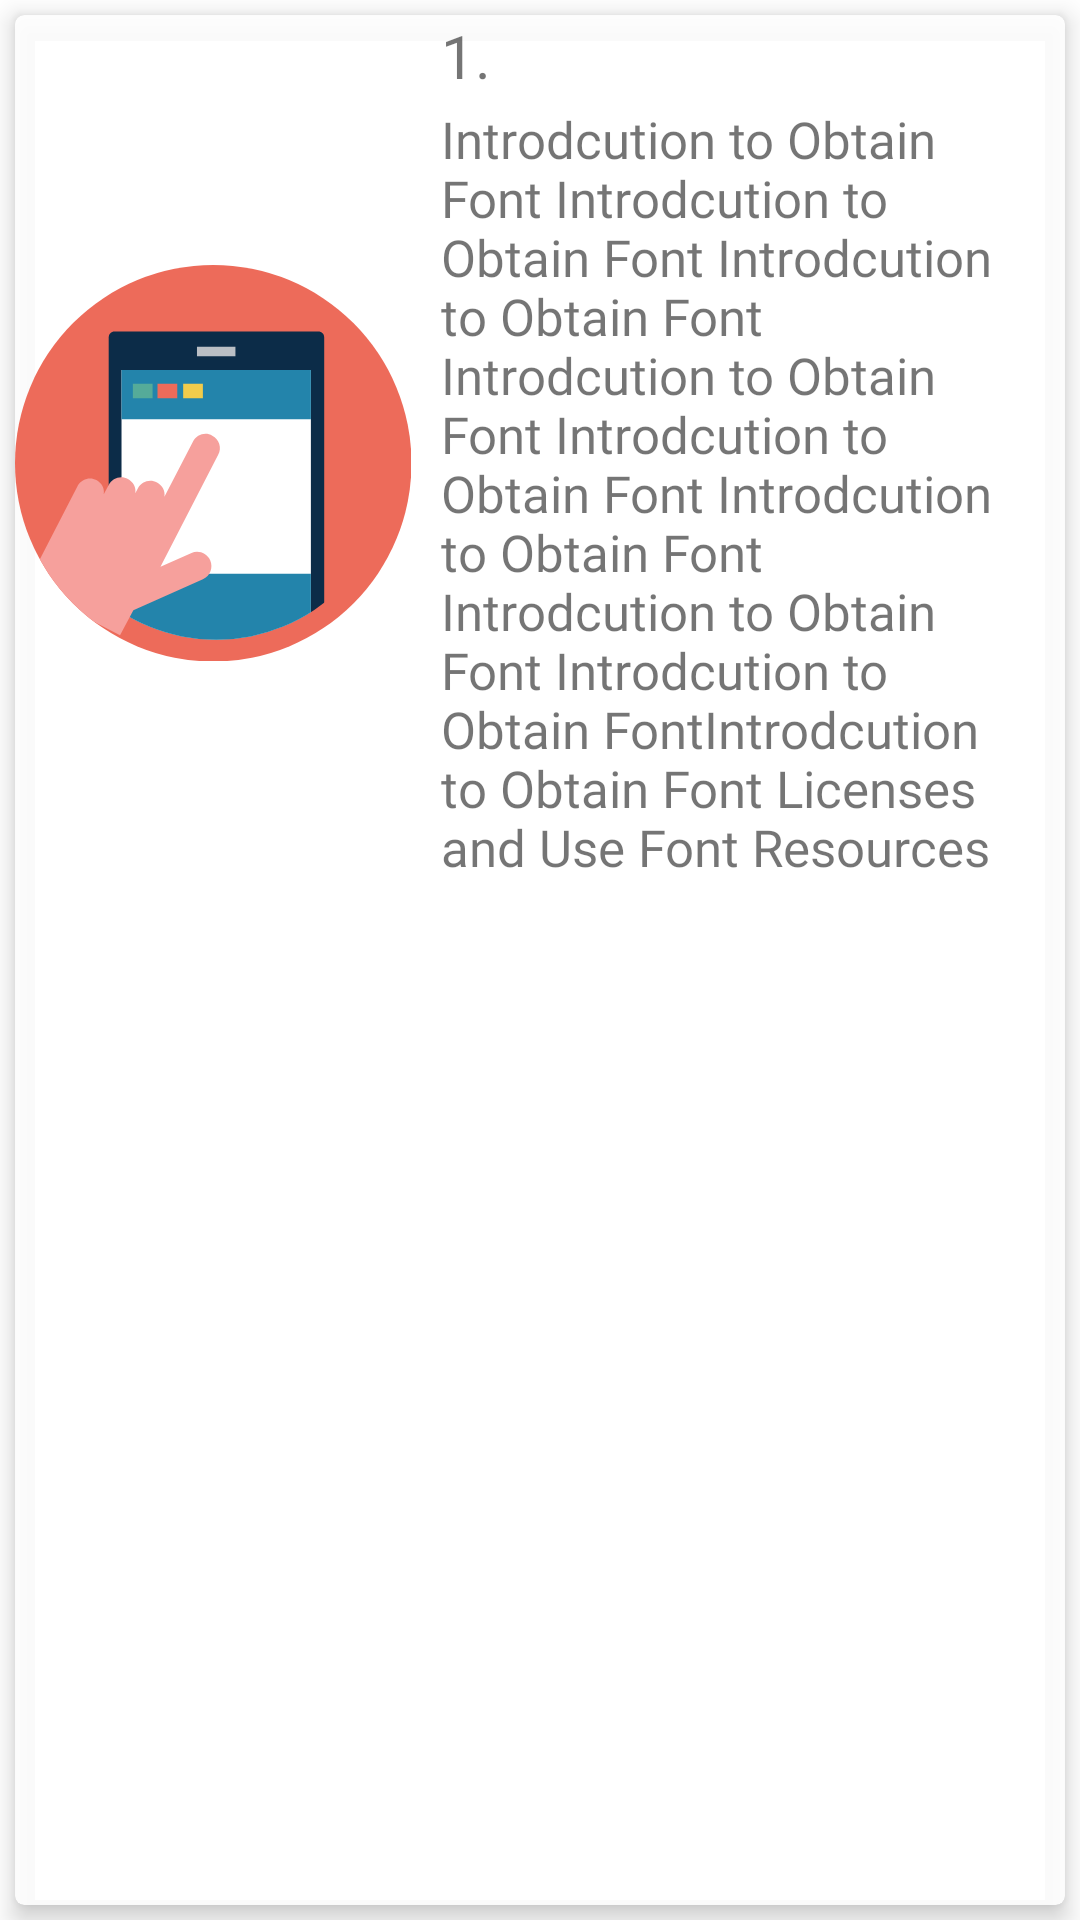

This screen was rendered from an Android layout file. Write that file and the resources it references.
<!-- AndroidManifest.xml: application theme Theme.Course -->
<!-- res/layout/course_list_item_demo.xml -->
<?xml version="1.0" encoding="utf-8"?>
<LinearLayout xmlns:android="http://schemas.android.com/apk/res/android"
    xmlns:app="http://schemas.android.com/apk/res-auto"
    xmlns:tools="http://schemas.android.com/tools"
    android:layout_width="match_parent"
    android:layout_height="wrap_content"
    android:minHeight="120dp"

    android:orientation="vertical"
    android:clickable="true"
    android:id="@+id/crs_dtls_lst_item_id"
    >


    <androidx.cardview.widget.CardView
        android:layout_width="match_parent"
        android:layout_height="match_parent"
        app:cardElevation="5dp"
        app:cardBackgroundColor="#E4FFFFFF"
        app:cardCornerRadius="3dp"
        android:layout_margin="5dp"
        >
        <androidx.constraintlayout.widget.ConstraintLayout
            android:layout_width="match_parent"
            android:layout_height="match_parent"
            android:visibility="gone"
            >

        </androidx.constraintlayout.widget.ConstraintLayout>

        <LinearLayout
            android:layout_width="match_parent"
            android:layout_height="wrap_content"
            android:orientation="horizontal"
            android:gravity="center">
            <LinearLayout
                android:layout_width="0dp"
                android:layout_weight="2"
                android:layout_height="match_parent">
                <ImageView
                    android:id="@+id/crs_dtls_lst_img_id"
                    android:layout_width="match_parent"
                    android:layout_height="match_parent"
                    android:src="@drawable/logo"/>
            </LinearLayout>
            <LinearLayout
                android:layout_width="0dp"
                android:layout_weight="3"
                android:layout_marginLeft="10dp"
                android:layout_marginRight="10dp"
                android:layout_height="match_parent"
                android:orientation="vertical">
                <LinearLayout
                    android:layout_width="match_parent"
                    android:layout_height="30dp"
                    >
                    <TextView
                        android:id="@+id/crs_dtls_lst_pos_id"
                        android:layout_width="match_parent"
                        android:layout_height="match_parent"
                        android:text="1."
                        android:textSize="20dp"
                        android:fontFamily="@font/playfair_reg"/>

                </LinearLayout>

                <LinearLayout
                    android:layout_width="match_parent"
                    android:layout_height="0dp"
                    android:layout_weight="3"
                    >
                    <TextView
                        android:id="@+id/crs_dtls_lst_title_id"
                        android:layout_width="wrap_content"
                        android:layout_height="wrap_content"
                        android:layout_marginBottom="10dp"
                        android:minHeight="100dp"
                        android:text="Introdcution to Obtain Font Introdcution to Obtain Font Introdcution to Obtain Font Introdcution to Obtain Font Introdcution to Obtain Font Introdcution to Obtain Font Introdcution to Obtain Font Introdcution to Obtain FontIntrodcution to Obtain Font Licenses and Use Font Resources"
                        android:fontFamily="@font/playfair_reg"
                        android:textSize="17dp"
                        />
                </LinearLayout>


            </LinearLayout>

        </LinearLayout>

    </androidx.cardview.widget.CardView>

</LinearLayout>



<!-- resources referenced by this layout -->
<resources>
  <!-- drawable logo (drawable) -->
  <vector xmlns:android="http://schemas.android.com/apk/res/android"
      android:width="80.3dp"
      android:height="80.3dp"
      android:viewportWidth="80.3"
      android:viewportHeight="80.3">
    <path
        android:pathData="M40.2,40.2m-40.2,0a40.2,40.2 0,1 1,80.4 0a40.2,40.2 0,1 1,-80.4 0"
        android:fillColor="#ED6B5A"/>
    <group>
      <clip-path
          android:pathData="M40.8,40.2m-35.8,0a35.8,35.8 0,1 1,71.6 0a35.8,35.8 0,1 1,-71.6 0"/>
      <path
          android:pathData="M20.2,94.2c-0.7,0 -1.2,-0.5 -1.2,-1.2V14.7c0,-0.7 0.5,-1.2 1.2,-1.2h41.3c0.7,0 1.2,0.5 1.2,1.2V93c0,0.7 -0.5,1.2 -1.2,1.2H20.2z"
          android:fillColor="#0C2C48"/>
      <path
          android:pathData="M36.9,16.6h7.8v1.9h-7.8z"
          android:fillColor="#BABFC5"/>
      <path
          android:pathData="M21.6,21.3h38.4v65.6h-38.4z"
          android:fillColor="#FFFFFF"/>
      <path
          android:pathData="M21.6,62.6h38.4v24.3h-38.4z"
          android:fillColor="#2384AB"/>
      <path
          android:pathData="M21.6,21.3h38.4v10h-38.4z"
          android:fillColor="#2384AB"/>
      <path
          android:pathData="M23.9,24.1h4v2.9h-4z"
          android:fillColor="#55AB99"/>
      <path
          android:pathData="M28.9,24.1h4v2.9h-4z"
          android:fillColor="#ED6B5A"/>
      <path
          android:pathData="M34.1,24.1h4v2.9h-4z"
          android:fillColor="#F1CC4B"/>
    </group>
    <group>
      <clip-path
          android:pathData="M40.2,40.2m-40.2,0a40.2,40.2 0,1 1,80.4 0a40.2,40.2 0,1 1,-80.4 0"/>
      <path
          android:pathData="M21.3,75.1L2.2,65.2l10.6,-20.6l0,0c0.8,-1.2 2.4,-1.7 3.7,-1c1.1,0.6 1.7,1.7 1.5,2.9l1,-1.9c0.7,-1.4 2.5,-2 3.9,-1.2c1.1,0.6 1.7,1.7 1.5,2.9l0.5,-1c0.7,-1.4 2.5,-2 3.9,-1.2c1.1,0.6 1.7,1.7 1.5,2.9l5.8,-11.2c0.7,-1.4 2.5,-2 3.9,-1.2c1.4,0.7 2,2.5 1.2,3.9L29.5,61.2l6.3,-2.8c1.4,-0.6 3.1,0 3.8,1.5c0.6,1.4 0,3.2 -1.5,3.8L24,70L21.3,75.1z"
          android:fillColor="#F6A09C"/>
    </group>
  </vector>
  <style name="Theme.Course" parent="Base.Theme.Course" />
  <style name="Base.Theme.Course" parent="Theme.MaterialComponents.Light.NoActionBar">
          
          
      </style>
</resources>
